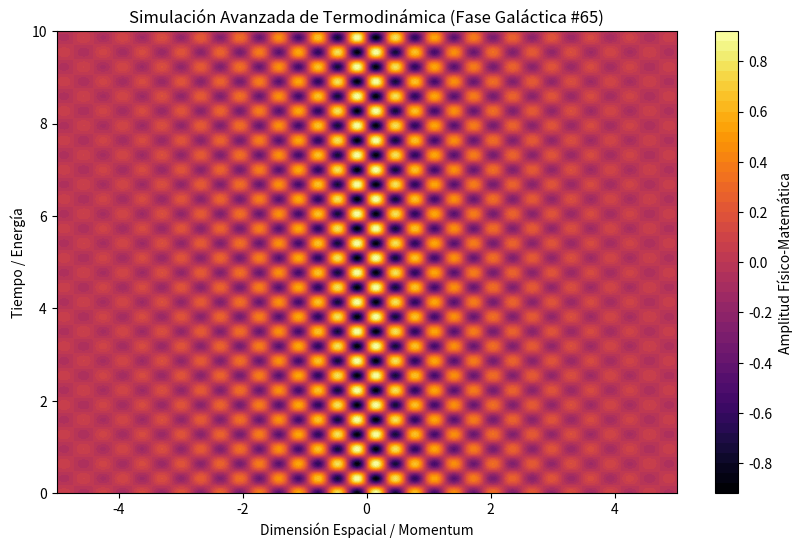

Here is the Python script that generated this plot:
%matplotlib inline
# Simulación Galáctica: Termodinámica - Variante 65
import numpy as np
import matplotlib.pyplot as plt

# Parámetros Físicos Aleatorios
param_1 = 9.972
param_2 = 9.873
param_3 = 0.552

t = np.linspace(0, 10, 500)
x = np.linspace(-5, 5, 500)
X, T = np.meshgrid(x, t)

# Ecuación Base (Avanzada)
Z = np.sin(X * param_1) * np.cos(T * param_2) * np.exp(-np.abs(X) * param_3)

plt.figure(figsize=(10, 6))
plt.contourf(X, T, Z, 50, cmap='inferno')
plt.colorbar(label='Amplitud Físico-Matemática')
plt.title(r'Simulación Avanzada de Termodinámica (Fase Galáctica #65)')
plt.xlabel('Dimensión Espacial / Momentum')
plt.ylabel('Tiempo / Energía')
plt.show()
